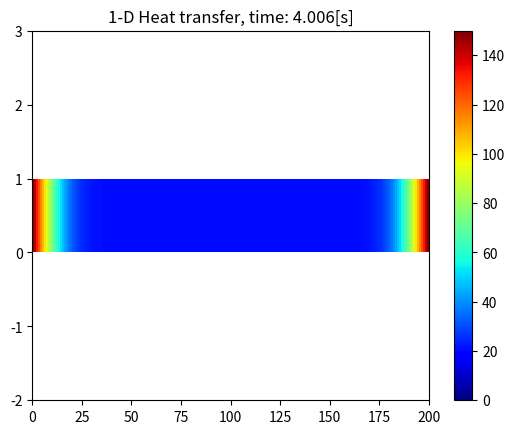

Recreate this plot in Python.
import numpy as np
from matplotlib import pyplot as plt

##1D heat transfer


def heatTransferOne(length, nodes, time, initialT, boundaryT, alpha):

    dx = length / nodes
    dt = (0.5 * (dx**2)) / alpha
    # t_nodes = int(time / dt)#
    u = np.zeros(nodes) + initialT
    u[0] = boundaryT
    u[-1] = boundaryT

    counter = 0

    # visualizing
    fig, axis = plt.subplots()
    pcm = axis.pcolormesh(
        [u],
        cmap=plt.cm.jet,
        vmin=min(initialT, boundaryT, 0),
        vmax=max(initialT, boundaryT),
    )
    plt.colorbar(pcm, ax=axis)
    axis.set_ylim(-2, 3)

    while counter < time:

        w = u.copy()

        for i in range(1, nodes - 1):

            u[i] = ((alpha * dt * (w[i - 1] - (2 * w[i]) + w[i + 1])) / (dx**2)) + w[i]

        counter += dt
        pcm.set_array([u])
        axis.set_title("1-D Heat transfer, time: {:.3f}[s]".format(counter))
        plt.pause(0.01)

    plt.show()


def heatTransferTwo(length, nodes, time, initialT, boundaryT, alpha):

    dx = length / nodes
    dy = length / nodes
    dt = min(dx**2 / (4 * alpha), dy**2 / (4 * alpha))
    t_nodes = int(time / dt)
    u = np.zeros((nodes, nodes)) + initialT
    u[0, :] = boundaryT
    u[-1, :] = boundaryT

    # visualizing
    fig, axis = plt.subplots()
    pcm = axis.pcolormesh(
        u, cmap=plt.cm.jet, vmin=min(initialT, boundaryT), vmax=max(initialT, boundaryT)
    )
    plt.colorbar(pcm, ax=axis)

    counter = 0

    while counter < time:

        w = u.copy()

        for i in range(1, nodes - 1):

            for j in range(1, nodes - 1):

                dd_ux = (w[i + 1, j] - 2 * w[i, j] + w[i - 1, j]) / (dx**2)
                dd_uy = (w[i, j + 1] - 2 * w[i, j] + w[i, j - 1]) / (dy**2)

                u[i, j] = alpha * dt * (dd_ux + dd_uy) + w[i, j]

        counter += dt
        pcm.set_array(u)
        axis.set_title("2-D Heat transfer, time: {:.3f}[s]".format(counter))
        plt.pause(0.001)

    plt.show()


heatTransferOne(500, 200, 4, 20, 150, 110)
#heatTransferTwo(50, 200, 4, 20, 100, 110)
